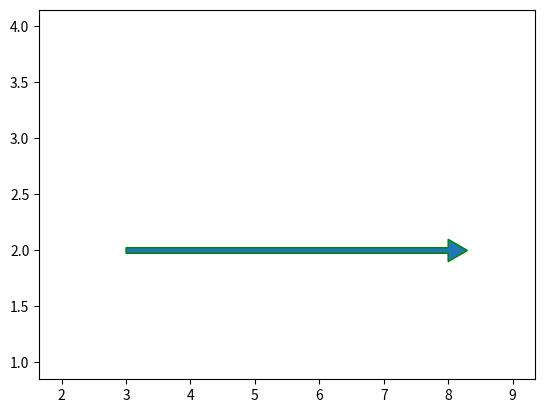

Recreate this plot in Python.
import numpy as np
import matplotlib.pyplot as plt
plt.rc_context({
'axes.edgecolor':'black', 'xtick.color':'black',
'ytick.color':'black', 'figure.facecolor':'white'});
plt.plot([2, 2.001],[1, 1.001], c='white')
plt.plot([8.999, 9],[3.999, 4], c='white')
vi = 5
vj = 0
plt.arrow(3, 2, vi, vj, head_width = 0.2, width = 0.05, ec ='green')
plt.show();
